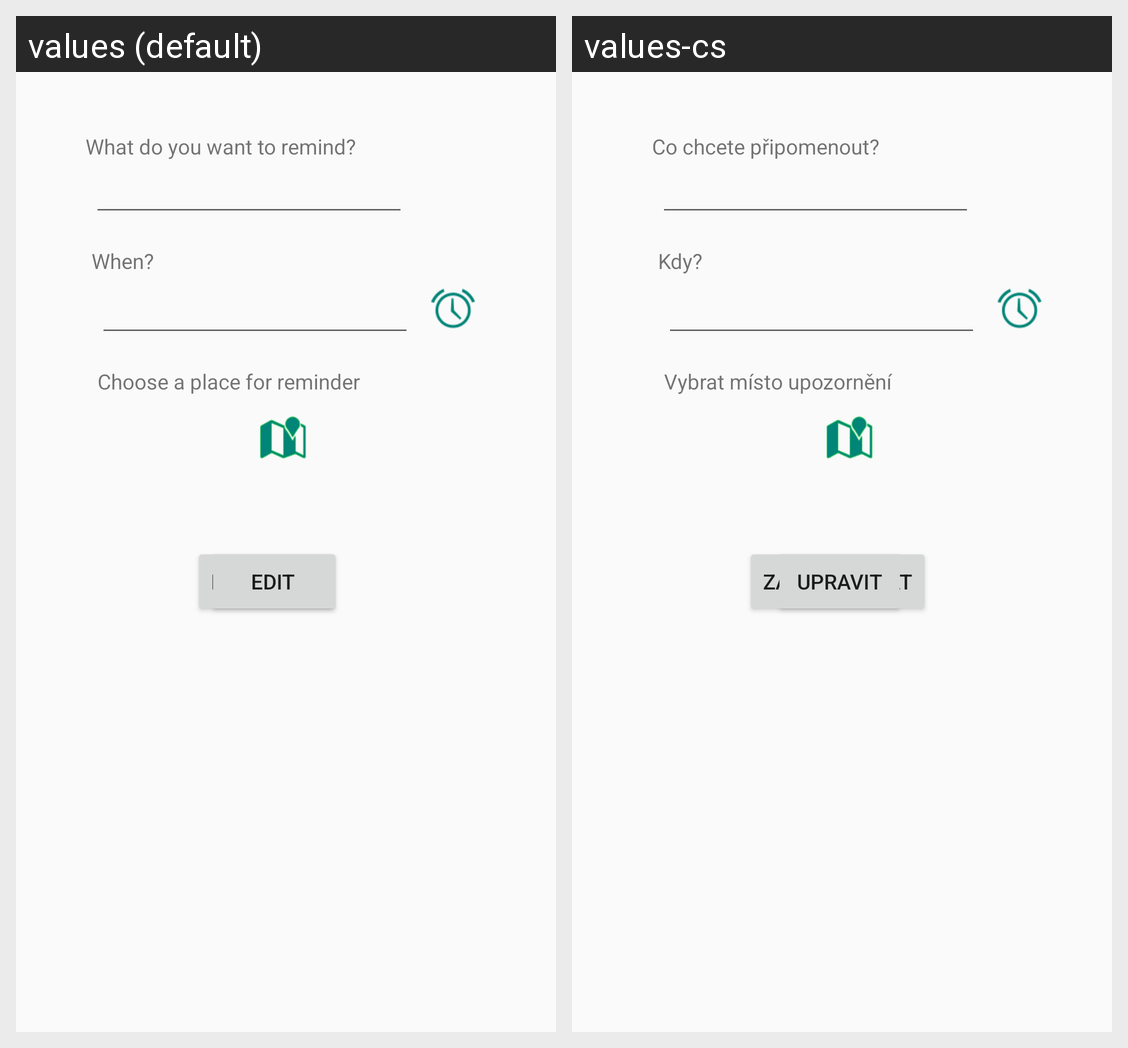

Translations of the strings shown on this Android screen, per locale in the grid:
Android screen res/layout/activity_add_item.xml rendered under 2 locales, left to right: values (default), values-cs. Device: Nexus 5 (rendered at 1080×1920; each locale shown at half size, 540×960, under a caption strip naming it); theme AppTheme.
Strings drawn on this screen, with the default value and each locale's value (text and hints the layout hard-codes, and strings that could not be matched under every locale, appear in the picture but are not listed):

labelWhere
  values: Choose a place for reminder
  values-cs: Vybrat místo upozornění

labelWhen
  values: When?
  values-cs: Kdy?

buttonRemember
  values: Remember
  values-cs: Zapamatovat

buttonEdit
  values: Edit
  values-cs: Upravit

labelWhatDo
  values: What do you want to remind?
  values-cs: Co chcete připomenout?
